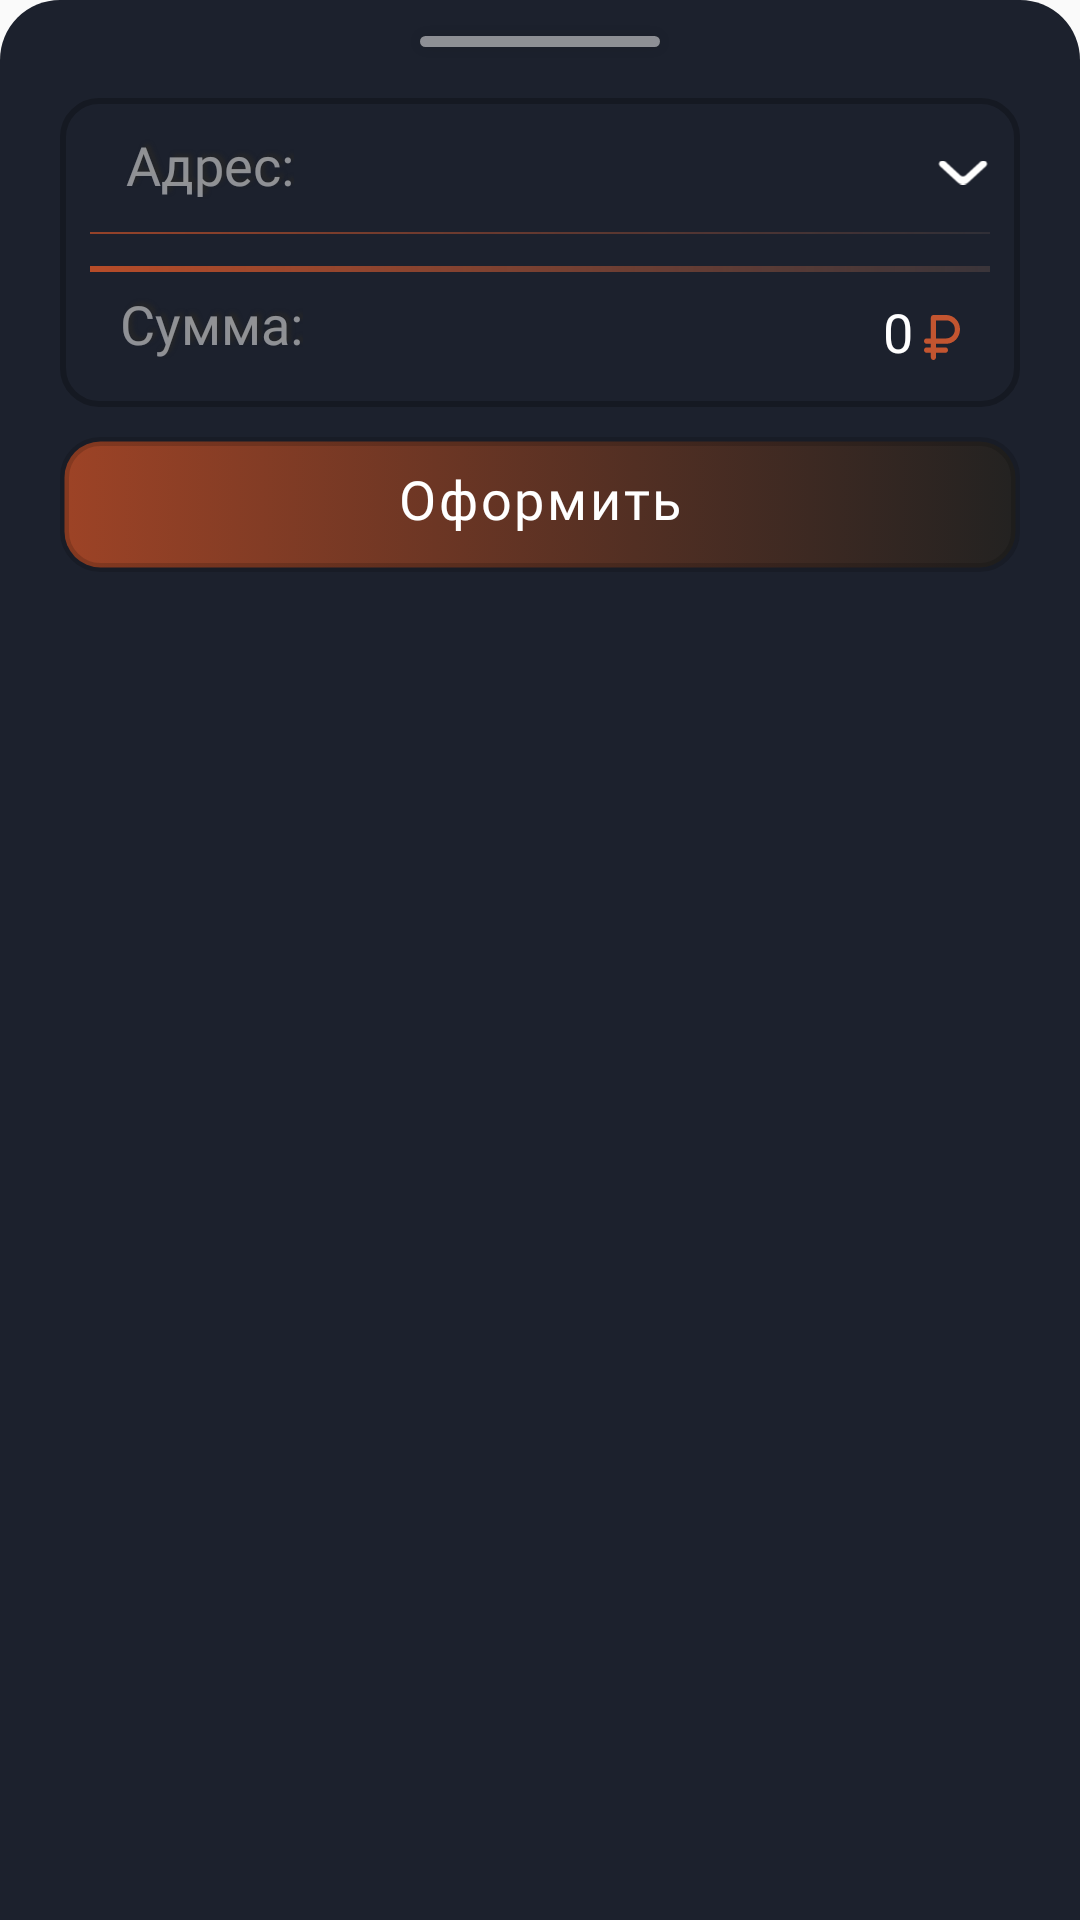

Reconstruct the res/layout file that produces this screen, plus the resources it refers to.
<!-- AndroidManifest.xml: application theme AppSplash -->
<!-- res/layout/bottom_sheet_making_order.xml -->
<?xml version="1.0" encoding="utf-8"?>
<LinearLayout xmlns:android="http://schemas.android.com/apk/res/android"
    android:layout_width="match_parent"
    android:layout_height="wrap_content"
    xmlns:tools="http://schemas.android.com/tools"
    android:orientation="vertical"
    xmlns:app="http://schemas.android.com/apk/res-auto"
    android:background="@drawable/bcg_bottom_sheet">

    <FrameLayout
        android:layout_width="match_parent"
        android:layout_height="wrap_content">
        <Button
            android:layout_gravity="top|center"
            android:layout_margin="12dp"
            android:layout_width="80dp"
            android:layout_height="3.5dp"
            android:background = "@drawable/line"
            android:scaleType="centerCrop"/>
    </FrameLayout>



    <LinearLayout
        android:orientation="vertical"
        android:layout_width="match_parent"
        android:layout_height="wrap_content">
        <LinearLayout
            android:orientation="vertical"
            android:layout_marginStart="20dp"
            android:layout_marginEnd="20dp"
            android:layout_width="match_parent"
            android:layout_height="wrap_content">
            <LinearLayout
                android:layout_marginTop="5dp"
                android:gravity="center"
                android:padding="10dp"
                android:layout_width="match_parent"
                android:layout_height="wrap_content"
                android:background="@drawable/favor_bcg"
                android:orientation="vertical">

                <LinearLayout
                    android:orientation="vertical"
                    android:layout_width="match_parent"
                    android:layout_height="wrap_content">
                    <LinearLayout
                        android:layout_width="match_parent"
                        android:layout_height="wrap_content">

                        <TextView
                            android:layout_width="wrap_content"
                            android:layout_height="wrap_content"
                            android:text="Адрес:"
                            style="@style/menu_text"
                            android:textColor="@color/gray"
                            android:layout_marginEnd="10dp"/>

                        <FrameLayout
                            android:layout_width="match_parent"
                            android:layout_height="wrap_content">
                            <TextView
                                android:layout_marginBottom="2dp"
                                android:id="@+id/genderText"
                                android:layout_width="match_parent"
                                android:layout_height="wrap_content"
                                android:backgroundTint="#00FFFFFF"
                                android:fontFamily="@font/raleway_regular"
                                android:paddingTop="0dp"
                                android:layout_gravity="center"
                                android:textColor="@color/white"
                                android:textSize="16sp"
                                android:letterSpacing="0.04"
                                android:inputType="text"/>

                            <FrameLayout
                                android:id="@+id/btnGender"
                                android:layout_gravity="end|center"
                                android:layout_width="50dp"
                                android:layout_height="30dp">
                                <ImageView
                                    android:layout_gravity="end|center"
                                    android:id="@+id/arrowGedner"
                                    android:layout_width="wrap_content"
                                    android:layout_height="wrap_content"
                                    android:src="@drawable/arrow"
                                    android:rotation="90"
                                    android:scaleType="centerCrop"
                                    android:layout_marginEnd="5dp" />
                            </FrameLayout>
                        </FrameLayout>

                    </LinearLayout>

                    <ImageView
                        android:layout_marginTop="4dp"
                        android:scaleType="centerCrop"
                        android:layout_width="match_parent"
                        android:layout_height="wrap_content"
                        android:src="@drawable/line_smal"/>

                    <androidx.recyclerview.widget.RecyclerView
                        android:visibility="gone"
                        android:id="@+id/address_list"
                        app:layoutManager="androidx.recyclerview.widget.LinearLayoutManager"
                        android:layout_height="wrap_content"
                        android:layout_width="match_parent" />

                </LinearLayout>

                <androidx.recyclerview.widget.RecyclerView
                    android:layout_marginTop="10dp"
                    android:id="@+id/time_list"
                    app:layoutManager="androidx.recyclerview.widget.GridLayoutManager"
                    android:layout_height="wrap_content"
                    android:layout_width="wrap_content"
                    tools:itemCount="8"
                    app:spanCount="4" />


                <ImageView
                    android:layout_width="match_parent"
                    android:layout_height="wrap_content"
                    android:src="@drawable/orange_line"
                    android:scaleType="centerCrop"/>
                <FrameLayout
                    android:layout_marginTop="5dp"
                    android:layout_width="match_parent"
                    android:layout_height="30dp">
                    <TextView
                        android:gravity="left"
                        android:layout_width="wrap_content"
                        android:layout_height="match_parent"
                        android:text="Сумма:"
                        style="@style/menu_text"
                        android:layout_marginStart="10dp"
                        android:textColor="@color/gray"
                        android:layout_marginEnd="20dp"
                        />

                    <LinearLayout
                        android:layout_marginEnd="10dp"
                        android:layout_gravity="center|end"
                        android:layout_width="wrap_content"
                        android:layout_height="wrap_content">

                        <TextView
                            android:id="@+id/priceView"
                            android:layout_width="wrap_content"
                            android:layout_height="wrap_content"
                            android:fontFamily="@font/oswald_medium"
                            android:letterSpacing="0.05"
                            android:text="0"
                            android:textColor="@color/white"
                            android:textSize="18sp" />
                        <ImageView
                            android:layout_marginStart="3dp"
                            android:layout_marginTop="2dp"
                            android:layout_gravity="center_vertical"
                            android:layout_width="wrap_content"
                            android:layout_height="wrap_content"
                            android:src="@drawable/ico_rub"/>
                    </LinearLayout>
                </FrameLayout>
            </LinearLayout>




            <Button
                android:id="@+id/btnMakeOrder"
                android:layout_gravity="end"
                android:layout_marginTop="10dp"
                android:layout_width="match_parent"
                style="@style/style_main_button"
                android:text="Оформить"
                android:layout_marginBottom="10dp"/>

        </LinearLayout>
    </LinearLayout>



</LinearLayout>
<!-- resources referenced by this layout -->
<resources>
  <color name="gray">#80FFFFFF</color>
  <color name="white">#FFFFFFFF</color>
  <!-- drawable bcg_bottom_sheet (drawable) -->
  <?xml version="1.0" encoding="utf-8"?>
  <shape xmlns:android="http://schemas.android.com/apk/res/android"
      android:shape="rectangle">
      <solid android:color="@color/blue" />
  
      <corners android:topLeftRadius="20dp"
          android:topRightRadius="20dp" />
  
  </shape>
  <!-- drawable favor_bcg (drawable) -->
  <?xml version="1.0" encoding="utf-8"?>
  <selector xmlns:android="http://schemas.android.com/apk/res/android">
          <item>
              <shape>
                  <corners android:radius="12dp"/>
  
                  <stroke android:color="#41000000" android:width="2dp"/>
              </shape>
          </item>
  </selector>
  <!-- drawable line (drawable) -->
  <?xml version="1.0" encoding="utf-8"?>
  <selector xmlns:android="http://schemas.android.com/apk/res/android">
  
      <item>
          <shape>
              <solid android:color="@color/gray"/>
              <corners android:radius="3dp"/>
          </shape>
      </item>
  </selector>
  <style name="menu_text" parent="TextAppearance.Compat.Notification">
          <item name="android:textColor">@color/main_orange</item>
          <item name="android:textSize"> 18sp </item>
          <item name="android:layout_marginStart">12dp</item>
          <item name="android:fontFamily">@font/raleway_italic</item>
  
          
          <item name="android:shadowDx">4</item>
          <item name="android:shadowDy">-3</item>
          <item name="android:shadowColor">#F2272727</item>
          <item name="android:shadowRadius">3</item>
      </style>
  <style name="style_main_button" parent="TextAppearance.Compat.Notification">
          <item name="textAllCaps">false</item>
          <item name="android:textSize"> 18sp </item>
          <item name="android:letterSpacing">0.05</item>
          <item name="android:fontFamily">@font/pacifico_regular</item>
          <item name="android:textColor"> @color/white </item>
          <item name="android:paddingBottom">4dp</item>
          <item name="android:layout_height">45dp</item>
          <item name="android:background">@drawable/button_src</item>
      </style>
  <color name="blue">#1C212D</color>
  <color name="main_orange">#BE4E28</color>
  <!-- drawable button_src (drawable) -->
  <?xml version="1.0" encoding="utf-8"?>
  <selector xmlns:android="http://schemas.android.com/apk/res/android">
  
          <item android:state_focused="true" android:state_pressed="false" android:drawable="@drawable/button_orange" />
  
          <item android:state_focused="false"  android:state_pressed="true" android:drawable="@drawable/gredient" />
          <item android:drawable="@drawable/button_orange" />
  </selector>
  <style name="AppBottomSheetDialogTheme" parent="Theme.Design.Light.BottomSheetDialog">
          <item name="bottomSheetStyle">@style/AppModalStyle</item>
      </style>
  <!-- drawable button_orange (drawable) -->
  <?xml version="1.0" encoding="utf-8"?>
  <selector xmlns:android="http://schemas.android.com/apk/res/android">
  
      <item>
          <shape>
              <stroke android:color="#28000000" android:width="3dp"/>
              <corners android:radius="12dp"/>
              <gradient android:centerX="0.6" android:endColor="#232221" android:centerColor="#522f23" android:startColor="#9d4326"/>
          </shape>
      </item>
  
  </selector>
  <style name="AppModalStyle" parent="Widget.Design.BottomSheet.Modal">
          <item name="android:background">@drawable/bcg_bottom_sheet</item>
      </style>
</resources>
